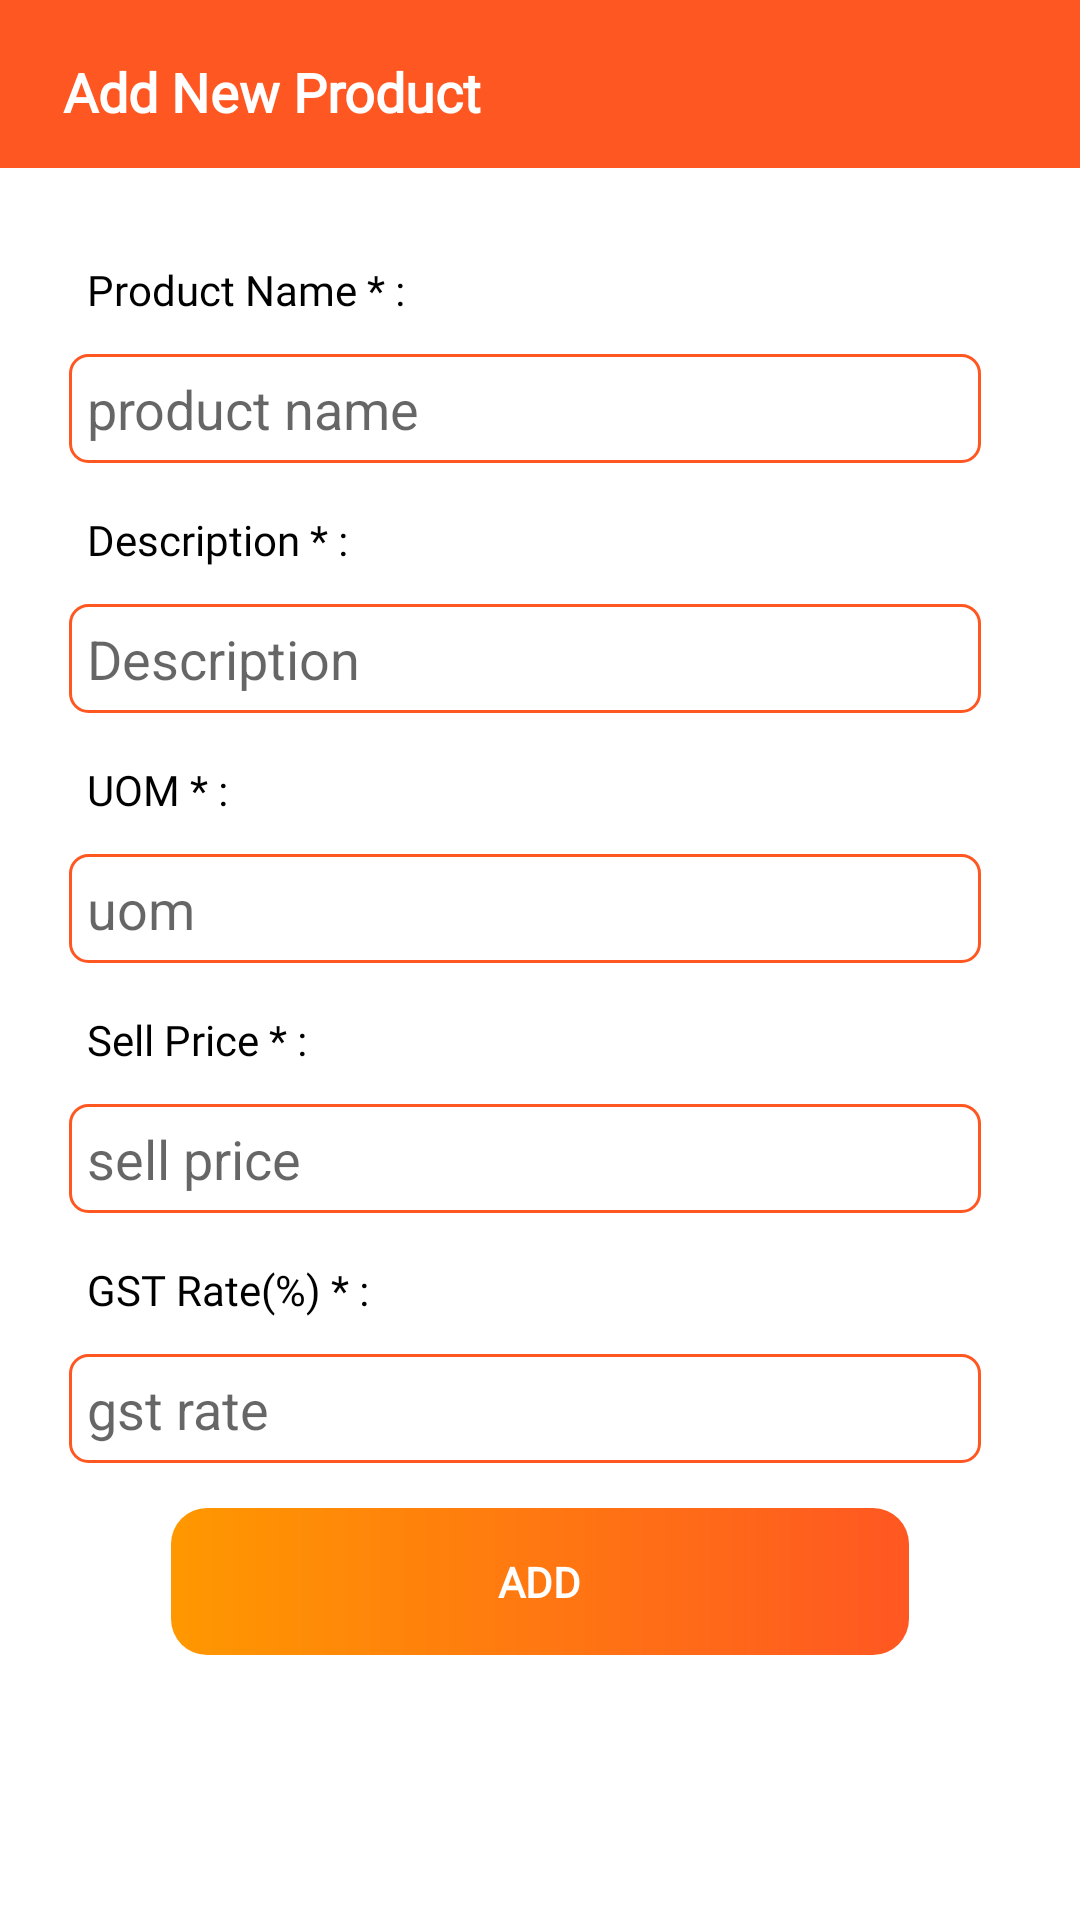

Layout XML and referenced resources for this Android screen:
<!-- AndroidManifest.xml: application theme Theme.Sale -->
<!-- res/layout/activity_new_product.xml -->
<?xml version="1.0" encoding="utf-8"?>
<RelativeLayout xmlns:android="http://schemas.android.com/apk/res/android"
    xmlns:app="http://schemas.android.com/apk/res-auto"
    xmlns:tools="http://schemas.android.com/tools"
    android:layout_width="match_parent"
    android:layout_height="match_parent"
    tools:context="com.indigi.brickmate.ui.activities.NewProductActivity">


    <RelativeLayout
        android:id="@+id/toolbarNew"
        android:layout_width="match_parent"
        android:layout_height="wrap_content">

        <androidx.appcompat.widget.Toolbar
            android:id="@+id/toolbar"
            android:layout_width="match_parent"
            android:layout_height="wrap_content"
            android:background="@color/background"
            app:theme="@style/ToolbarTheme">

            <LinearLayout
                android:layout_width="match_parent"
                android:layout_height="match_parent"
                android:orientation="horizontal">

                <ImageView
                    android:id="@+id/back"
                    android:layout_width="wrap_content"
                    android:layout_height="wrap_content"
                    android:layout_marginTop="5dp"
                    android:src="@drawable/ic_vector_back_arrow_white"
                    android:visibility="gone" />

                <TextView
android:fontFamily="@font/open_sans"
                    android:id="@+id/toolbarTextView"
                    android:layout_width="wrap_content"
                    android:layout_height="wrap_content"
                    android:layout_centerVertical="true"
                    android:layout_marginLeft="5dp"
                    android:layout_marginTop="5dp"

                    android:maxLines="1"
                    android:text="Add New Product"
                    android:textColor="@android:color/white"
                    android:textSize="18sp"
                    android:textStyle="bold"
                    android:visibility="visible" />

            </LinearLayout>
        </androidx.appcompat.widget.Toolbar>

    </RelativeLayout>

    <androidx.core.widget.NestedScrollView
        android:layout_width="match_parent"
        android:layout_height="match_parent"
        android:layout_below="@+id/toolbarNew"
        android:layout_marginStart="10dp"
        android:layout_marginTop="10dp"
        android:layout_marginEnd="10dp"
        android:layout_marginBottom="10dp">


        <LinearLayout
            android:layout_width="match_parent"
            android:layout_height="wrap_content"
            android:layout_marginLeft="2dp"
            android:layout_marginRight="2dp"
            android:layout_marginBottom="10dp"
            android:orientation="vertical"
            android:padding="5dp">

            <LinearLayout
                android:layout_width="match_parent"
                android:layout_height="match_parent"
                android:layout_marginLeft="6dp"
                android:layout_marginTop="10dp"
                android:orientation="vertical">

                <TextView
android:fontFamily="@font/open_sans"
                    android:id="@+id/label_customer_name"
                    android:layout_width="wrap_content"
                    android:layout_height="wrap_content"
                    android:layout_centerVertical="true"

                    android:padding="6dp"
                    android:text="Product Name * : "
                    android:textColor="@android:color/black" />


                <EditText
                    android:id="@+id/p_name"
                    android:layout_width="match_parent"
                    android:layout_height="wrap_content"
                    android:layout_marginTop="6dp"
                    android:layout_marginRight="16dp"
                    android:layout_toRightOf="@+id/label_customer_name"
                    android:background="@drawable/bg_border_white"
                    android:hint="product name"
                    android:inputType="text"
                    android:padding="6dp" />


            </LinearLayout>

            <LinearLayout
                android:layout_width="match_parent"
                android:layout_height="match_parent"
                android:layout_marginLeft="6dp"
                android:layout_marginTop="10dp"
                android:orientation="vertical">

                <TextView
android:fontFamily="@font/open_sans"
                    android:id="@+id/email"
                    android:layout_width="wrap_content"
                    android:layout_height="wrap_content"
                    android:layout_centerVertical="true"

                    android:padding="6dp"
                    android:text="Description * : "
                    android:textColor="@android:color/black" />


                <EditText
                    android:id="@+id/p_description"
                    android:layout_width="match_parent"
                    android:layout_height="wrap_content"
                    android:layout_marginTop="6dp"
                    android:layout_marginRight="16dp"
                    android:layout_toRightOf="@+id/label_customer_name"
                    android:background="@drawable/bg_border_white"
                    android:hint="Description"
                    android:inputType="textEmailAddress"
                    android:padding="6dp" />


            </LinearLayout>

            <LinearLayout
                android:layout_width="match_parent"
                android:layout_height="match_parent"
                android:layout_marginLeft="6dp"
                android:layout_marginTop="10dp"
                android:orientation="vertical">

                <TextView
android:fontFamily="@font/open_sans"
                    android:id="@+id/phone"
                    android:layout_width="wrap_content"
                    android:layout_height="wrap_content"
                    android:layout_centerVertical="true"

                    android:padding="6dp"
                    android:text="UOM * : "
                    android:textColor="@android:color/black" />


                <EditText
                    android:id="@+id/p_uom"
                    android:layout_width="match_parent"
                    android:layout_height="wrap_content"
                    android:layout_marginTop="6dp"
                    android:layout_marginRight="16dp"
                    android:layout_toRightOf="@+id/label_customer_name"
                    android:background="@drawable/bg_border_white"
                    android:hint="uom"
                    android:padding="6dp" />


            </LinearLayout>


            <LinearLayout
                android:layout_width="match_parent"
                android:layout_height="match_parent"
                android:layout_marginLeft="6dp"
                android:layout_marginTop="10dp"
                android:orientation="vertical">

                <TextView
android:fontFamily="@font/open_sans"
                    android:layout_width="wrap_content"
                    android:layout_height="wrap_content"
                    android:layout_centerVertical="true"

                    android:padding="6dp"
                    android:text="Sell Price * : "
                    android:textColor="@android:color/black" />


                <EditText
                    android:id="@+id/s_price"
                    android:layout_width="match_parent"
                    android:layout_height="wrap_content"
                    android:layout_marginTop="6dp"
                    android:layout_marginRight="16dp"
                    android:layout_toRightOf="@+id/label_customer_name"
                    android:background="@drawable/bg_border_white"
                    android:hint="sell price"
                    android:maxLength="10"
                    android:padding="6dp" />


            </LinearLayout>

            <LinearLayout
                android:layout_width="match_parent"
                android:layout_height="match_parent"
                android:layout_marginLeft="6dp"
                android:layout_marginTop="10dp"
                android:orientation="vertical">

                <TextView
android:fontFamily="@font/open_sans"
                    android:id="@+id/Address"
                    android:layout_width="wrap_content"
                    android:layout_height="wrap_content"
                    android:layout_centerVertical="true"

                    android:padding="6dp"
                    android:text="GST Rate(%) * : "
                    android:textColor="@android:color/black" />


                <EditText
                    android:id="@+id/g_rate"
                    android:layout_width="match_parent"
                    android:layout_height="wrap_content"
                    android:layout_marginTop="6dp"
                    android:layout_marginRight="16dp"
                    android:layout_toRightOf="@+id/label_customer_name"
                    android:background="@drawable/bg_border_white"
                    android:hint="gst rate"
                    android:maxLength="100"
                    android:padding="6dp" />


            </LinearLayout>

            <LinearLayout
                android:layout_width="match_parent"
                android:layout_height="match_parent"
                android:layout_marginLeft="6dp"
                android:layout_marginTop="10dp"
                android:visibility="gone"
                android:orientation="vertical">

                <TextView
android:fontFamily="@font/open_sans"
                    android:id="@+id/gst"
                    android:layout_width="wrap_content"
                    android:layout_height="wrap_content"
                    android:layout_centerVertical="true"

                    android:padding="6dp"
                    android:text="Quantity * : "
                    android:textColor="@android:color/black" />


                <EditText
                    android:id="@+id/qnty"
                    android:layout_width="match_parent"
                    android:layout_height="wrap_content"
                    android:layout_marginTop="6dp"
                    android:layout_marginRight="16dp"
                    android:layout_toRightOf="@+id/label_customer_name"
                    android:background="@drawable/bg_border_white"
                    android:hint="Quantity"
                    android:padding="6dp" />


            </LinearLayout>

            <RelativeLayout
                android:id="@+id/product_add"
                android:layout_width="match_parent"
                android:layout_height="wrap_content"
                android:layout_below="@+id/GST"
                android:layout_marginLeft="40dp"
                android:layout_marginTop="15dp"
                android:layout_marginRight="40dp"
                android:layout_marginBottom="10dp"
                android:background="@drawable/card_bg">

                <TextView
android:fontFamily="@font/open_sans"
                    android:id="@+id/P_Add"
                    android:layout_width="wrap_content"
                    android:layout_height="wrap_content"
                    android:layout_centerInParent="true"

                    android:padding="15dp"
                    android:text="Add"
                    android:textAllCaps="true"
                    android:textColor="@android:color/white"
                    android:textStyle="bold" />

            </RelativeLayout>
        </LinearLayout>


    </androidx.core.widget.NestedScrollView>


</RelativeLayout>
<!-- resources referenced by this layout -->
<resources>
  <color name="background">#FF5722</color>
  <!-- drawable bg_border_white (drawable) -->
  <shape
      xmlns:android="http://schemas.android.com/apk/res/android"
      android:shape="rectangle">
      <solid
          android:color="@android:color/transparent"/>
  
      <corners
          android:bottomRightRadius="6dp"
          android:bottomLeftRadius="6dp"
          android:topLeftRadius="6dp"
          android:topRightRadius="6dp"/>
      <stroke
          android:color="@color/background"
          android:width="1dp"/>
  </shape>
  <!-- drawable card_bg (drawable) -->
  <shape xmlns:android="http://schemas.android.com/apk/res/android"
      android:shape="rectangle">
      <gradient
          android:startColor="@color/colorPrimary"
          android:endColor="@color/accent"
          android:angle="180" />
  
  
      <corners
          android:radius="12dp">
      </corners>
  </shape>
  <!-- drawable ic_vector_back_arrow_white (drawable) -->
  <vector android:autoMirrored="true" android:height="24dp"
      android:tint="@android:color/white"
      android:viewportHeight="24"
      android:viewportWidth="24"
      android:width="24dp"
      xmlns:android="http://schemas.android.com/apk/res/android">
  
      <path android:fillColor="@android:color/white" android:pathData="M20,11H7.83l5.59,-5.59L12,4l-8,8 8,8 1.41,-1.41L7.83,13H20v-2z"/>
  </vector>
  <style name="ToolbarTheme" parent="@style/ThemeOverlay.AppCompat.ActionBar">
          
          <item name="colorControlNormal">@color/white</item>
      </style>
  <style name="Theme.Sale" parent="Theme.MaterialComponents.Light.NoActionBar">
          
          <item name="colorPrimary">@color/colorPprimary_dark</item>
          <item name="colorPrimaryVariant">@color/colorPprimary_dark</item>
          <item name="colorOnPrimary">@color/white</item>
          
          <item name="colorSecondary">@color/teal_200</item>
          <item name="colorSecondaryVariant">@color/teal_700</item>
          <item name="colorOnSecondary">@color/black</item>
          
          <item name="android:statusBarColor" tools:targetApi="l">?attr/colorPrimaryVariant</item>
          <item name="android:forceDarkAllowed" tools:targetApi="q">false</item>
          
      </style>
  <color name="colorPrimary">#FF5722</color>
  <color name="accent">#FF9800</color>
  <color name="white">#FFFFFFFF</color>
  <color name="colorPprimary_dark">#E64A19</color>
  <color name="teal_200">#FF03DAC5</color>
  <color name="teal_700">#FF018786</color>
  <color name="black">#FF000000</color>
</resources>
